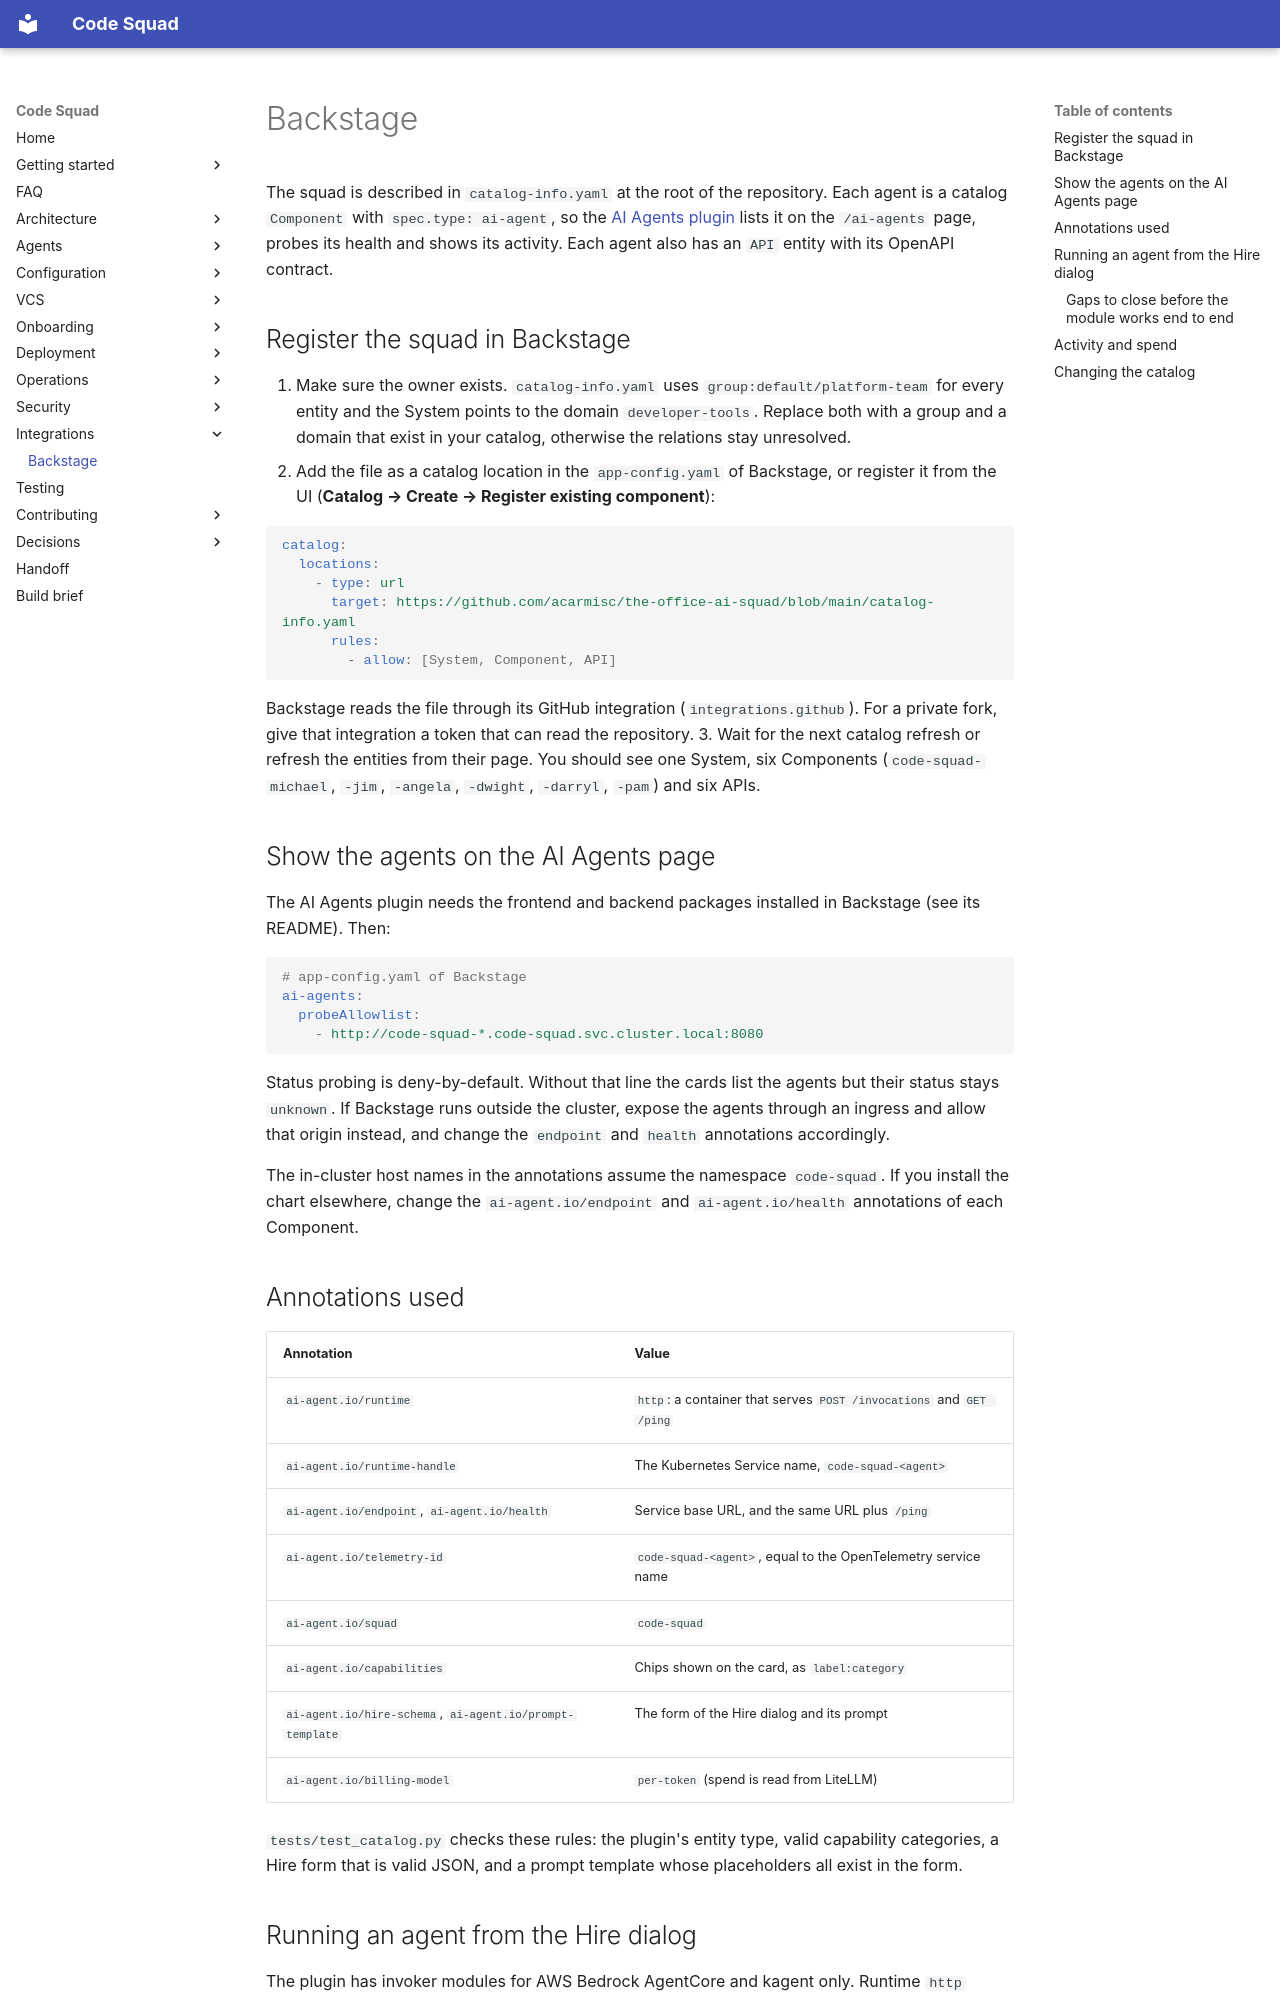

repository: acarmisc/the-office-ai-squad · page: integrations/backstage/index.html · generator: mkdocs

# Backstage

The squad is described in `catalog-info.yaml` at the root of the repository. Each agent is a catalog `Component` with
`spec.type: ai-agent`, so the [AI Agents plugin](https://github.com/acarmisc/backstage-plugin-ai-agents) lists it on the
`/ai-agents` page, probes its health and shows its activity. Each agent also has an `API` entity with its OpenAPI contract.

## Register the squad in Backstage

1. Make sure the owner exists. `catalog-info.yaml` uses `group:default/platform-team` for every entity and the System points to
   the domain `developer-tools`. Replace both with a group and a domain that exist in your catalog, otherwise the relations stay
   unresolved.
2. Add the file as a catalog location in the `app-config.yaml` of Backstage, or register it from the UI
   (**Catalog → Create → Register existing component**):

   ```yaml
   catalog:
     locations:
       - type: url
         target: https://github.com/acarmisc/the-office-ai-squad/blob/main/catalog-info.yaml
         rules:
           - allow: [System, Component, API]
   ```

   Backstage reads the file through its GitHub integration (`integrations.github`). For a private fork, give that integration a
   token that can read the repository.
3. Wait for the next catalog refresh or refresh the entities from their page. You should see one System, six Components
   (`code-squad-michael`, `-jim`, `-angela`, `-dwight`, `-darryl`, `-pam`) and six APIs.

## Show the agents on the AI Agents page

The AI Agents plugin needs the frontend and backend packages installed in Backstage (see its README). Then:

```yaml
# app-config.yaml of Backstage
ai-agents:
  probeAllowlist:
    - http://code-squad-*.code-squad.svc.cluster.local:8080
```

Status probing is deny-by-default. Without that line the cards list the agents but their status stays `unknown`. If Backstage
runs outside the cluster, expose the agents through an ingress and allow that origin instead, and change the `endpoint` and
`health` annotations accordingly.

The in-cluster host names in the annotations assume the namespace `code-squad`. If you install the chart elsewhere, change the
`ai-agent.io/endpoint` and `ai-agent.io/health` annotations of each Component.

## Annotations used

| Annotation | Value |
| --- | --- |
| `ai-agent.io/runtime` | `http`: a container that serves `POST /invocations` and `GET /ping` |
| `ai-agent.io/runtime-handle` | The Kubernetes Service name, `code-squad-<agent>` |
| `ai-agent.io/endpoint`, `ai-agent.io/health` | Service base URL, and the same URL plus `/ping` |
| `ai-agent.io/telemetry-id` | `code-squad-<agent>`, equal to the OpenTelemetry service name |
| `ai-agent.io/squad` | `code-squad` |
| `ai-agent.io/capabilities` | Chips shown on the card, as `label:category` |
| `ai-agent.io/hire-schema`, `ai-agent.io/prompt-template` | The form of the Hire dialog and its prompt |
| `ai-agent.io/billing-model` | `per-token` (spend is read from LiteLLM) |

`tests/test_catalog.py` checks these rules: the plugin's entity type, valid capability categories, a Hire form that is valid JSON,
and a prompt template whose placeholders all exist in the form.
